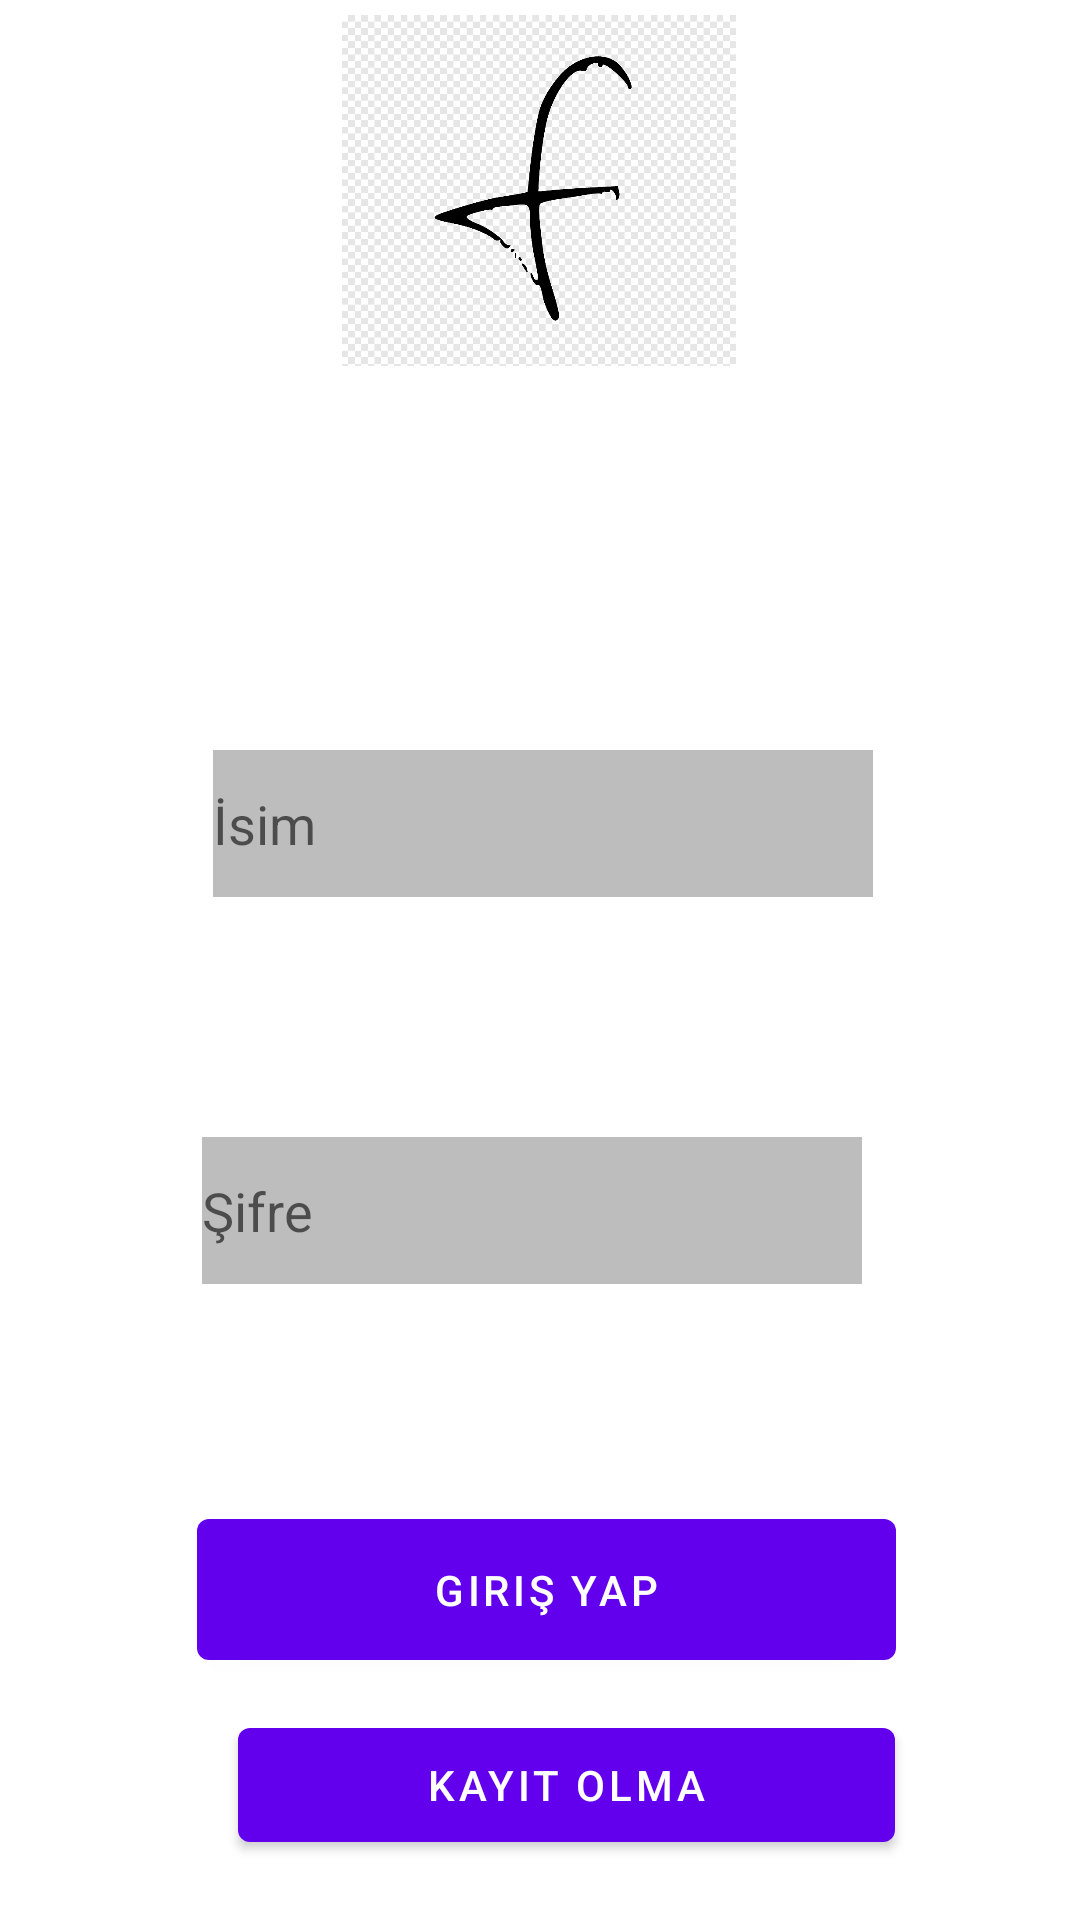

Layout XML and referenced resources for this Android screen:
<!-- AndroidManifest.xml: application theme Theme.FliynProjesi -->
<!-- res/layout/activity_log.xml -->
<?xml version="1.0" encoding="utf-8"?>
<androidx.constraintlayout.widget.ConstraintLayout xmlns:android="http://schemas.android.com/apk/res/android"
    xmlns:app="http://schemas.android.com/apk/res-auto"
    xmlns:tools="http://schemas.android.com/tools"
    android:layout_width="match_parent"
    android:layout_height="match_parent"
    tools:context=".Login">

    <ImageView
        android:id="@+id/imageView"
        android:layout_width="144dp"
        android:layout_height="117dp"
        android:layout_marginStart="133dp"
        android:layout_marginTop="5dp"
        android:layout_marginEnd="134dp"
        android:layout_marginBottom="15dp"
        android:background="#FFFFFF"
        app:layout_constraintBottom_toTopOf="@+id/Username"
        app:layout_constraintEnd_toEndOf="parent"
        app:layout_constraintStart_toStartOf="parent"
        app:layout_constraintTop_toTopOf="parent"
        app:srcCompat="@drawable/png_clipart_letter_f_f_eacute_e_angle_black" />

    <EditText
        android:id="@+id/Username1"
        android:layout_width="220dp"
        android:layout_height="49dp"
        android:layout_marginStart="104dp"
        android:layout_marginTop="250dp"
        android:layout_marginEnd="106dp"
        android:background="#BDBDBD"
        android:ems="10"
        android:hint="İsim"
        android:inputType="textPersonName"
        app:layout_constraintBottom_toTopOf="@+id/Password1"
        app:layout_constraintEnd_toEndOf="parent"
        app:layout_constraintHorizontal_bias="0.473"
        app:layout_constraintStart_toStartOf="parent"
        app:layout_constraintTop_toTopOf="parent" />

    <EditText
        android:id="@+id/Password1"
        android:layout_width="220dp"
        android:layout_height="49dp"
        android:layout_marginStart="101dp"
        android:layout_marginTop="80dp"
        android:layout_marginEnd="101dp"
        android:background="#BDBDBD"
        android:ems="10"
        android:hint="Şifre"
        android:inputType="textPassword"
        app:layout_constraintBottom_toTopOf="@+id/RePassword"
        app:layout_constraintEnd_toEndOf="parent"
        app:layout_constraintHorizontal_bias="0.545"
        app:layout_constraintStart_toStartOf="parent"
        app:layout_constraintTop_toBottomOf="@+id/Username1" />

    <Button
        android:id="@+id/button3"
        android:layout_width="233dp"
        android:layout_height="59dp"
        android:layout_marginStart="154dp"
        android:layout_marginTop="229dp"
        android:layout_marginEnd="164dp"
        android:layout_marginBottom="110dp"
        android:text="Giriş Yap"
        app:layout_constraintBottom_toBottomOf="parent"
        app:layout_constraintEnd_toEndOf="parent"
        app:layout_constraintHorizontal_bias="0.464"
        app:layout_constraintStart_toStartOf="parent"
        app:layout_constraintTop_toBottomOf="@+id/Password1"
        app:layout_constraintVertical_bias="0.842" />

    <Button
        android:id="@+id/button9"
        android:layout_width="219dp"
        android:layout_height="50dp"
        android:layout_marginStart="125dp"
        android:layout_marginTop="32dp"
        android:layout_marginEnd="154dp"
        android:layout_marginBottom="20dp"
        android:text="Kayıt Olma"
        app:layout_constraintBottom_toBottomOf="parent"
        app:layout_constraintEnd_toEndOf="parent"
        app:layout_constraintHorizontal_bias="0.333"
        app:layout_constraintStart_toStartOf="parent"
        app:layout_constraintTop_toBottomOf="@+id/button3"
        app:layout_constraintVertical_bias="1.0" />

</androidx.constraintlayout.widget.ConstraintLayout>
<!-- resources referenced by this layout -->
<resources>
  <!-- drawable png_clipart_letter_f_f_eacute_e_angle_black: png bitmap (drawable, 5590 bytes) -->
  <style name="Theme.FliynProjesi" parent="Theme.MaterialComponents.DayNight.DarkActionBar">
          
          <item name="colorPrimary">@color/purple_500</item>
          <item name="colorPrimaryVariant">@color/purple_700</item>
          <item name="colorOnPrimary">@color/white</item>
          
          <item name="colorSecondary">@color/teal_200</item>
          <item name="colorSecondaryVariant">@color/teal_700</item>
          <item name="colorOnSecondary">@color/black</item>
          
          <item name="android:statusBarColor" tools:targetApi="l">?attr/colorPrimaryVariant</item>
          
      </style>
  <!-- not gathered from this repository: default colours our renderer supplied (Android Studio template values) -->
  <color name="purple_500">#FF6200EE</color>
  <color name="purple_700">#FF3700B3</color>
  <color name="teal_200">#FF03DAC5</color>
  <color name="teal_700">#FF018786</color>
  <color name="black">#FF000000</color>
  <color name="white">#FFFFFFFF</color>
</resources>
